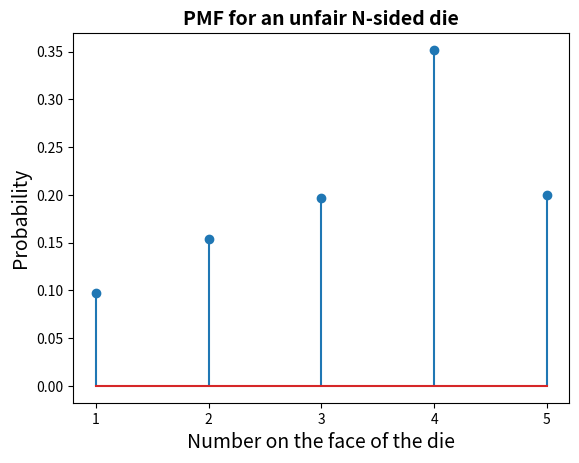

Recreate this plot in Python.
import numpy as np
import matplotlib.pyplot as plt 


def nSidedDie(p):
    n = len(p)
    cs = np.cumsum(p)
    cp = np.append(0,cs)
    r = np.random.rand()
    for k in range(0,n):
        if r>cp[k] and r<=cp[k+1]:
            d=k+1   
    return d


def plot(results, p, N):
    b = range(1, len(p)+2)
    sb = np.size(b)
    h1, bin_edges = np.histogram(results,bins = b)
    b1 = bin_edges[0:sb-1]
    plt.close('all')
    prob = h1/N
    plt.stem(b1, prob)
    plt.title('PMF for an unfair N-sided die', fontsize = 14, fontweight = 'bold')
    plt.xlabel('Number on the face of the die',fontsize=14)
    plt.ylabel('Probability',fontsize=14,) 
    plt.xticks(b1) 


def main():
    
    N = 10000 #rolls
        
    p = np.array ([0.10,  0.15,  0.20,  0.35, 0.20])
    
    results = []
    for num in range(N):
        results.append(nSidedDie(p))
    
    plot(results, p, N)
    

main()